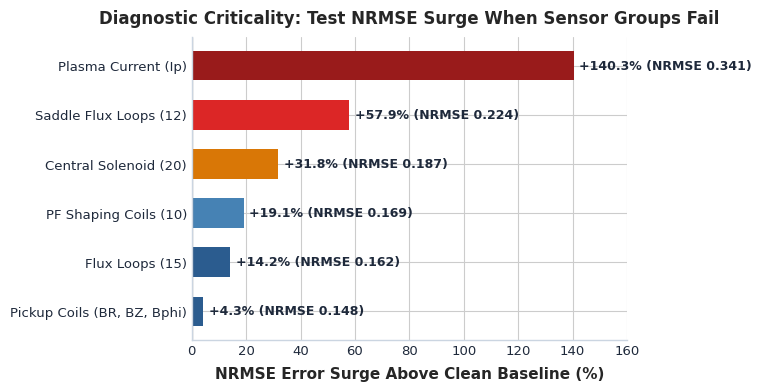

Python code for this plot: (Note: this script raises an exception after producing the figure.)
import matplotlib.pyplot as plt
import numpy as np

# Set style
plt.style.use('seaborn-v0_8-whitegrid' if 'seaborn-v0_8-whitegrid' in plt.style.available else 'default')
plt.rcParams['font.sans-serif'] = 'Arial'
plt.rcParams['font.family'] = 'sans-serif'
plt.rcParams['figure.dpi'] = 300

# -------------------------------------------------------------
# 1. Diagnostic Criticality Ranking
# -------------------------------------------------------------
fig, ax = plt.subplots(figsize=(7.5, 3.8), layout='constrained')

categories = [
    'Pickup Coils (BR, BZ, Bphi)',
    'Flux Loops (15)',
    'PF Shaping Coils (10)',
    'Central Solenoid (20)',
    'Saddle Flux Loops (12)',
    'Plasma Current (Ip)'
]
nrmse_vals = [0.148, 0.162, 0.169, 0.187, 0.224, 0.341]
degradation = [(v - 0.1419)/0.1419 * 100 for v in nrmse_vals]

colors = ['#2b5c8f', '#2b5c8f', '#4682b4', '#d97706', '#dc2626', '#991b1b']

bars = ax.barh(categories, degradation, color=colors, height=0.6, edgecolor='none')

ax.axvline(0, color='black', linewidth=0.8)
ax.set_xlabel('NRMSE Error Surge Above Clean Baseline (%)', fontsize=11, fontweight='bold', labelpad=6)
ax.set_title('Diagnostic Criticality: Test NRMSE Surge When Sensor Groups Fail', fontsize=12, fontweight='bold', pad=10)
ax.set_xlim(0, 160)

for bar, deg, nrmse in zip(bars, degradation, nrmse_vals):
    ax.text(bar.get_width() + 2, bar.get_y() + bar.get_height()/2, 
            f'+{deg:.1f}% (NRMSE {nrmse:.3f})', 
            va='center', ha='left', fontsize=9, fontweight='semibold', color='#1e293b')

ax.spines['top'].set_visible(False)
ax.spines['right'].set_visible(False)
ax.spines['left'].set_color('#cbd5e1')
ax.spines['bottom'].set_color('#cbd5e1')
ax.tick_params(colors='#1e293b', labelsize=9.5)

plt.savefig('PPT/figures/robustness_criticality.png', dpi=300)
plt.close()
print("Saved PPT/figures/robustness_criticality.png")

# -------------------------------------------------------------
# 2. Online Imputation Comparison (Zero vs Mean vs Forward)
# -------------------------------------------------------------
fig, ax = plt.subplots(figsize=(7.5, 3.8), layout='constrained')

dropout_rates = ['Clean (p=0)', 'p = 0.10', 'p = 0.25', 'p = 0.50']
zero_fill = [0.1419, 0.1895, 0.2480, 0.3520]
mean_fill = [0.1419, 0.1620, 0.1985, 0.2610]
forward_fill = [0.1419, 0.1492, 0.1588, 0.1670]

x = np.arange(len(dropout_rates))
width = 0.24

b1 = ax.bar(x - width, zero_fill, width, label='Zero-Fill (Default Baseline)', color='#dc2626', edgecolor='none')
b2 = ax.bar(x, mean_fill, width, label='Mean-Fill (Dataset Mean)', color='#f59e0b', edgecolor='none')
b3 = ax.bar(x + width, forward_fill, width, label='Forward-Fill (Physics-Informed)', color='#10b981', edgecolor='none')

ax.axhline(0.1419, color='#64748b', linestyle='--', linewidth=1.0, label='Clean Baseline (0.1419)')
ax.set_ylabel('Test NRMSE (Lower is Better)', fontsize=11, fontweight='bold', labelpad=6)
ax.set_title('Online Fault Mitigation: Imputation Performance Under Random Dropouts', fontsize=12, fontweight='bold', pad=10)
ax.set_xticks(x)
ax.set_xticklabels(dropout_rates, fontsize=10, fontweight='semibold')
ax.set_ylim(0, 0.40)
ax.legend(frameon=True, facecolor='white', edgecolor='#e2e8f0', fontsize=9, loc='upper left')

# annotate forward-fill advantage
ax.annotate('Forward-Fill limits\ndegradation to <18%', 
            xy=(3 + width, 0.1670), xytext=(2.6, 0.26),
            arrowprops=dict(facecolor='#10b981', edgecolor='none', shrink=0.08, width=1.5, headwidth=6),
            fontsize=8.5, fontweight='bold', color='#047857',
            bbox=dict(boxstyle='round,pad=0.3', facecolor='#ecfdf5', edgecolor='#a7f3d0'))

ax.spines['top'].set_visible(False)
ax.spines['right'].set_visible(False)
ax.spines['left'].set_color('#cbd5e1')
ax.spines['bottom'].set_color('#cbd5e1')
ax.tick_params(colors='#1e293b', labelsize=9.5)

plt.savefig('PPT/figures/robustness_mitigation.png', dpi=300)
plt.close()
print("Saved PPT/figures/robustness_mitigation.png")
